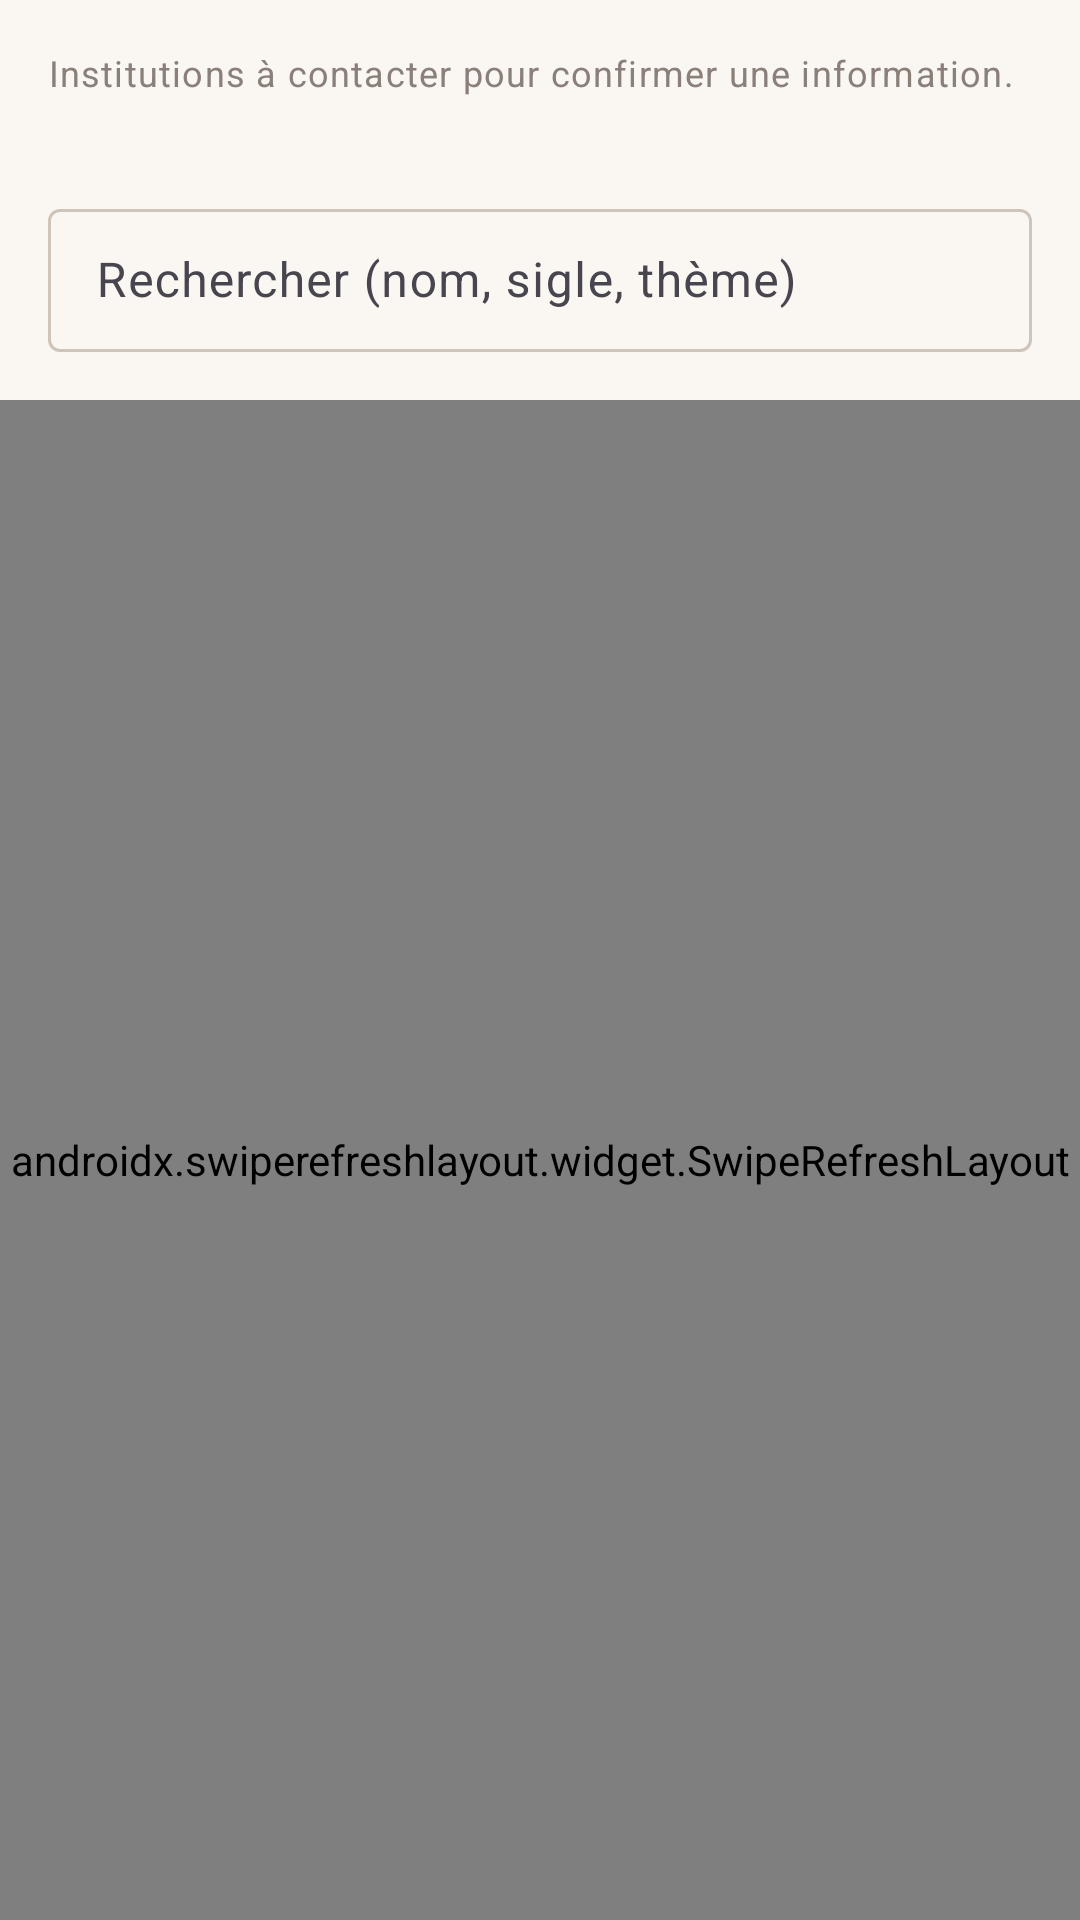

Layout XML and referenced resources for this Android screen:
<!-- AndroidManifest.xml: application theme Theme.HoeAona -->
<!-- res/layout/fragment_sources.xml -->
<?xml version="1.0" encoding="utf-8"?>
<LinearLayout xmlns:android="http://schemas.android.com/apk/res/android"
    xmlns:app="http://schemas.android.com/apk/res-auto"
    android:layout_width="match_parent"
    android:layout_height="match_parent"
    android:orientation="vertical"
    android:background="@color/gray_bg">

    <TextView
        android:layout_width="match_parent"
        android:layout_height="wrap_content"
        android:padding="16dp"
        android:paddingBottom="0dp"
        android:text="@string/sources_intro"
        android:textAppearance="@style/TextAppearance.Hoe.Meta"/>

    <com.google.android.material.textfield.TextInputLayout
        style="@style/Widget.Material3.TextInputLayout.OutlinedBox.Dense"
        android:layout_width="match_parent"
        android:layout_height="wrap_content"
        android:layout_margin="16dp"
        android:hint="@string/sources_search"
        app:startIconDrawable="@drawable/ic_search">
        <com.google.android.material.textfield.TextInputEditText
            android:id="@+id/etSearchSources"
            android:layout_width="match_parent"
            android:layout_height="wrap_content"
            android:inputType="text"
            android:maxLines="1"/>
    </com.google.android.material.textfield.TextInputLayout>

    <androidx.swiperefreshlayout.widget.SwipeRefreshLayout
        android:id="@+id/swipeRefreshSources"
        android:layout_width="match_parent"
        android:layout_height="match_parent">
        <androidx.recyclerview.widget.RecyclerView
            android:id="@+id/recyclerSources"
            android:layout_width="match_parent"
            android:layout_height="match_parent"
            android:clipToPadding="false"
            android:paddingStart="12dp"
            android:paddingEnd="12dp"
            android:paddingBottom="12dp"/>
    </androidx.swiperefreshlayout.widget.SwipeRefreshLayout>
</LinearLayout>
<!-- resources referenced by this layout -->
<resources>
  <color name="gray_bg">@color/paper</color>
  <string name="sources_intro">Institutions à contacter pour confirmer une information.</string>
  <string name="sources_search">Rechercher (nom, sigle, thème)</string>
  <style name="TextAppearance.Hoe.Meta" parent="TextAppearance.Material3.BodySmall">
          <item name="android:textColor">@color/gray_text</item>
      </style>
  <style name="Theme.HoeAona" parent="Theme.Material3.Light.NoActionBar">
          <item name="colorPrimary">@color/primary</item>
          <item name="colorOnPrimary">@color/white</item>
          <item name="colorPrimaryContainer">@color/primary_container</item>
          <item name="colorOnPrimaryContainer">@color/primary_dark</item>
          <item name="colorSecondary">@color/primary_light</item>
          <item name="colorSecondaryContainer">@color/primary_container</item>
          <item name="android:colorBackground">@color/paper</item>
          <item name="colorSurface">@color/white</item>
          <item name="colorOnSurface">@color/text_primary</item>
          <item name="colorOutline">@color/line_strong</item>
          <item name="android:textColorPrimary">@color/text_primary</item>
          <item name="android:textColorSecondary">@color/ink2</item>
          <item name="shapeAppearanceSmallComponent">@style/Hoe.Shape.Small</item>
          <item name="shapeAppearanceMediumComponent">@style/Hoe.Shape.Small</item>
          <item name="android:statusBarColor">@color/primary_dark</item>
          <item name="android:windowLightStatusBar" tools:targetApi="m">false</item>
      </style>
  <color name="paper">#FAF7F2</color>
  <color name="gray_text">#8A8079</color>
  <color name="primary">@color/brand</color>
  <color name="white">#FFFFFF</color>
  <color name="primary_container">@color/brand_soft</color>
  <color name="primary_dark">@color/brand_deep</color>
  <color name="primary_light">#C7303F</color>
  <color name="text_primary">#1F1A17</color>
  <color name="line_strong">#CFC4B9</color>
  <color name="ink2">#5A524D</color>
  <style name="Hoe.Shape.Small" parent="">
          <item name="cornerFamily">rounded</item>
          <item name="cornerSize">6dp</item>
      </style>
  <color name="brand">#B10D23</color>
  <color name="brand_soft">#F7E3E5</color>
  <color name="brand_deep">#86101F</color>
</resources>
